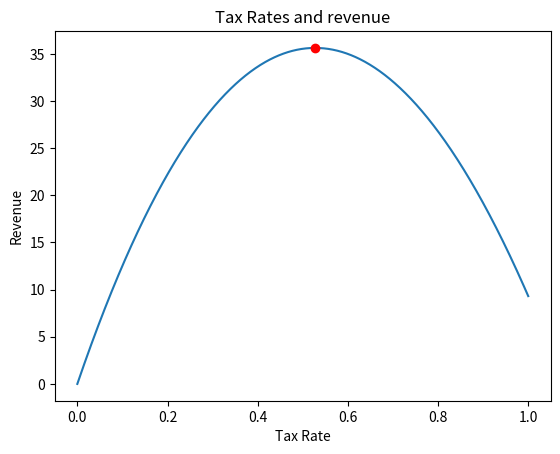

Generate this figure with matplotlib:
import math
import matplotlib.pyplot as plt

STEP_SIZE = 0.001
THRESHOLD = 0.00001
MAX_ITERATIONS = 100_000

def revenue(tax):
    return 100 * (math.log(tax + 1) - (tax - 0.2) ** 2 + 0.04)

def revenue_derivative(tax):
    return 100 * (1 / (tax + 1) - 2 * (tax - 0.2))

current_rate = 0.7
keep_going = True
iterations = 0
while(keep_going):
    rate_change = STEP_SIZE * revenue_derivative(current_rate)
    current_rate = current_rate + rate_change
    
    if abs(rate_change) < THRESHOLD or iterations >= MAX_ITERATIONS:
        keep_going = False
    
    iterations += 1

xs = [x / 1000 for x in range(1001)]
ys = [revenue(x) for x in xs]


plt.plot(xs, ys)
plt.plot(current_rate, revenue(current_rate), 'ro')
plt.title('Tax Rates and revenue')
plt.xlabel('Tax Rate')
plt.ylabel('Revenue')
print(current_rate)
plt.show()
